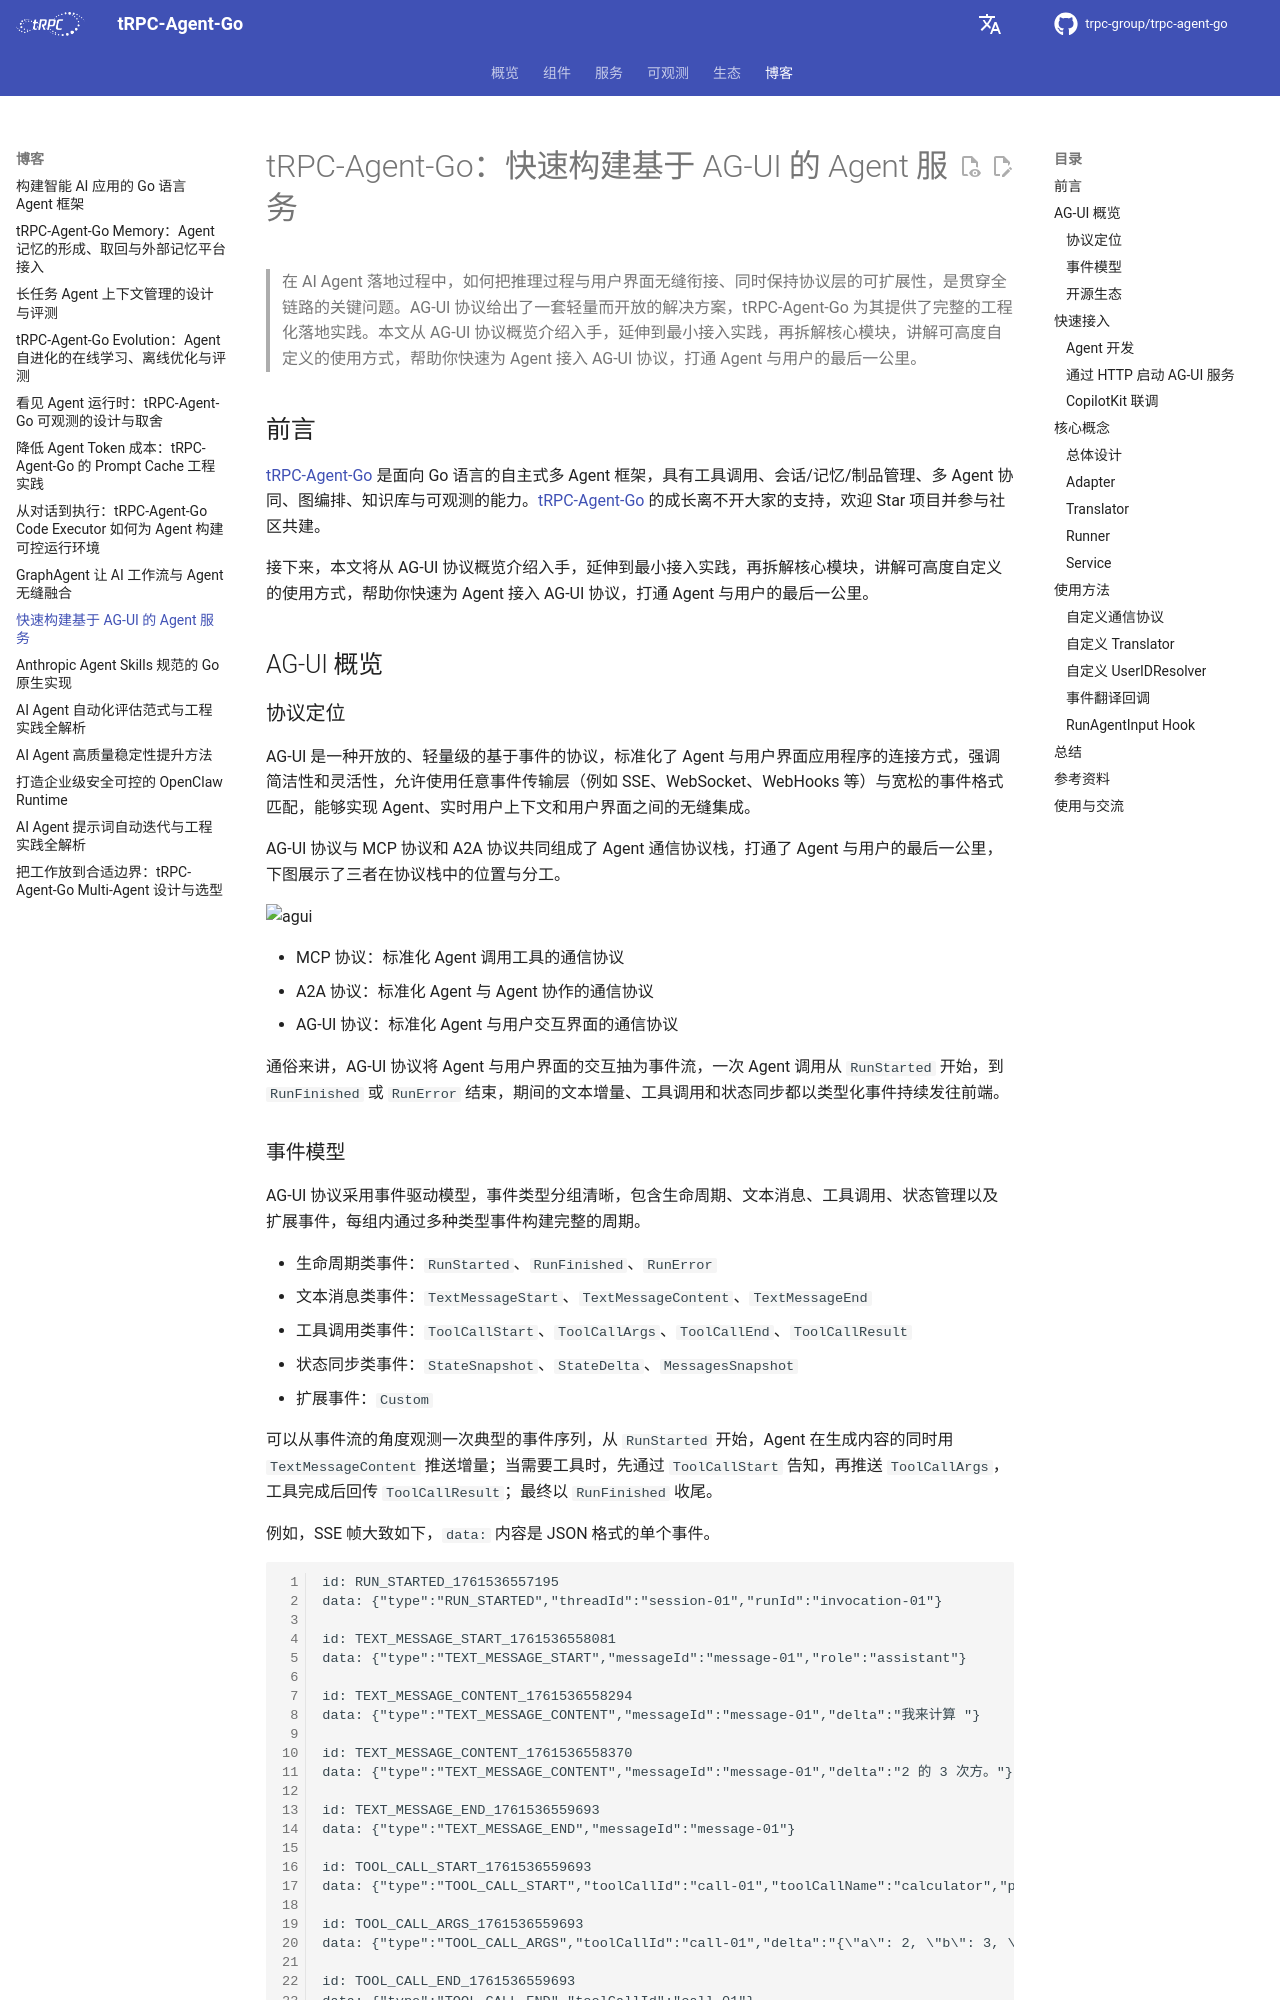

repository: trpc-group/trpc-agent-go · page: zh/blog/agui/index.html · generator: mkdocs

# tRPC-Agent-Go：快速构建基于 AG-UI 的 Agent 服务

> 在 AI Agent 落地过程中，如何把推理过程与用户界面无缝衔接、同时保持协议层的可扩展性，是贯穿全链路的关键问题。AG-UI 协议给出了一套轻量而开放的解决方案，tRPC-Agent-Go 为其提供了完整的工程化落地实践。本文从 AG-UI 协议概览介绍入手，延伸到最小接入实践，再拆解核心模块，讲解可高度自定义的使用方式，帮助你快速为 Agent 接入 AG-UI 协议，打通 Agent 与用户的最后一公里。

## 前言

[tRPC-Agent-Go](https://github.com/trpc-group/trpc-agent-go/) 是面向 Go 语言的自主式多 Agent 框架，具有工具调用、会话/记忆/制品管理、多 Agent 协同、图编排、知识库与可观测的能力。[tRPC-Agent-Go](https://github.com/trpc-group/trpc-agent-go/) 的成长离不开大家的支持，欢迎 Star 项目并参与社区共建。

接下来，本文将从 AG-UI 协议概览介绍入手，延伸到最小接入实践，再拆解核心模块，讲解可高度自定义的使用方式，帮助你快速为 Agent 接入 AG-UI 协议，打通 Agent 与用户的最后一公里。

## AG-UI 概览

### 协议定位

AG-UI 是一种开放的、轻量级的基于事件的协议，标准化了 Agent 与用户界面应用程序的连接方式，强调简洁性和灵活性，允许使用任意事件传输层（例如 SSE、WebSocket、WebHooks 等）与宽松的事件格式匹配，能够实现 Agent、实时用户上下文和用户界面之间的无缝集成。

AG-UI 协议与 MCP 协议和 A2A 协议共同组成了 Agent 通信协议栈，打通了 Agent 与用户的最后一公里，下图展示了三者在协议栈中的位置与分工。

![agui](https://raw.githubusercontent.com/ag-ui-protocol/ag-ui/775740d67c5bb632bde49da3fc0536d4884f08ac/docs/images/ai-protocol-stack.png)

- MCP 协议：标准化 Agent 调用工具的通信协议
- A2A 协议：标准化 Agent 与 Agent 协作的通信协议
- AG‑UI 协议：标准化 Agent 与用户交互界面的通信协议

通俗来讲，AG‑UI 协议将 Agent 与用户界面的交互抽为事件流，一次 Agent 调用从 `RunStarted` 开始，到 `RunFinished` 或 `RunError` 结束，期间的文本增量、工具调用和状态同步都以类型化事件持续发往前端。
